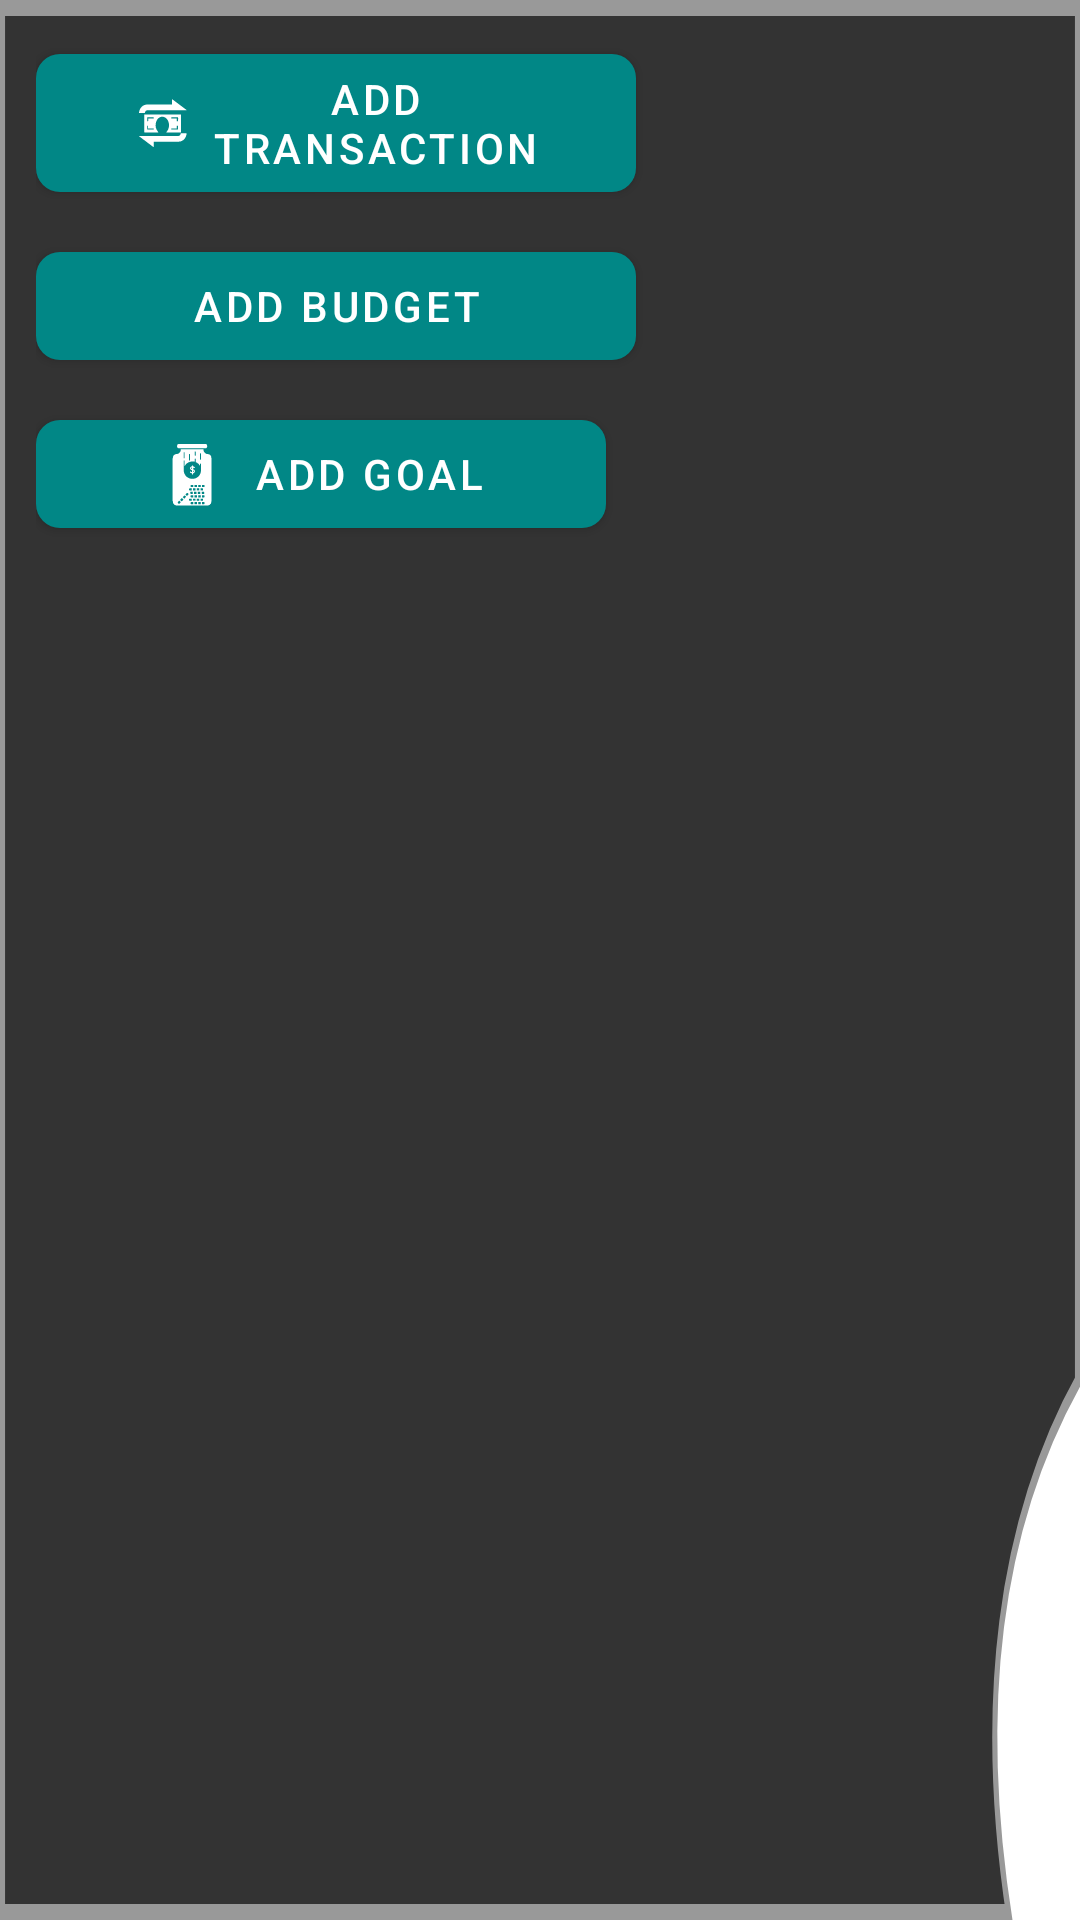

Android layout source for this screen:
<!-- AndroidManifest.xml: application theme Theme.Finix -->
<!-- res/layout/layout_quick_add_popup.xml -->
<?xml version="1.0" encoding="utf-8"?>
<LinearLayout
    xmlns:android="http://schemas.android.com/apk/res/android"
    xmlns:app="http://schemas.android.com/apk/res-auto"
    android:orientation="vertical"
    android:padding="12dp"
    android:background="@drawable/popup_curved_bg"
    android:layout_width="wrap_content"
    android:layout_height="wrap_content">

    <com.google.android.material.button.MaterialButton
        android:id="@+id/btnAddTransaction"
        android:text="Add Transaction"
        android:layout_width="200dp"
        android:layout_height="58dp"
        app:icon="@drawable/ic_expenses_24dp"
        app:iconGravity="textStart"
        app:iconPadding="6dp"
        app:iconSize="20dp"
        app:cornerRadius="8dp"
        app:backgroundTint="@color/teal_700"
        android:textColor="@android:color/white"
        app:rippleColor="@color/teal_200" />


    <com.google.android.material.button.MaterialButton
        android:id="@+id/btnAddBudget"
        android:text="Add Budget"
        android:layout_width="200dp"
        android:layout_height="48dp"
        android:layout_marginTop="8dp"
        app:icon="@drawable/ic_bar_chart_24dp"
        app:iconGravity="textStart"
        app:iconPadding="8dp"
        app:cornerRadius="8dp"
        app:backgroundTint="@color/teal_700"
        android:textColor="@android:color/white"
        app:rippleColor="@color/teal_200" />

    <com.google.android.material.button.MaterialButton
        android:id="@+id/btnAddGoal"
        android:text="Add Goal"
        android:layout_width="190dp"
        android:layout_height="48dp"
        android:layout_marginTop="8dp"
        app:icon="@drawable/ic_savings_goals_24dp"
        app:iconGravity="textStart"
        app:iconPadding="8dp"
        app:cornerRadius="8dp"
        app:backgroundTint="@color/teal_700"
        android:textColor="@android:color/white"
        app:rippleColor="@color/teal_200" />

</LinearLayout>
<!-- resources referenced by this layout -->
<resources>
  <color name="teal_200">#FF03DAC5</color>
  <color name="teal_700">#FF018786</color>
  <!-- drawable ic_expenses_24dp: vector/xml drawable (drawable, 5615 chars, omitted) -->
  <!-- drawable ic_savings_goals_24dp: vector/xml drawable (drawable, 37123 chars, omitted) -->
  <!-- drawable popup_curved_bg (drawable) -->
  <vector xmlns:android="http://schemas.android.com/apk/res/android"
      android:width="20dp"
      android:height="190dp"
      android:viewportWidth="320"
      android:viewportHeight="180">
  
      
      <path
          android:fillColor="#333333"
          android:strokeColor="#80FFFFFF"
          android:strokeWidth="3"
          android:pathData="
              M0,0
              H320
              V130
              Q285,150 300,180
              H0
              Z" />
  
      
      <gradient
          android:startColor="#55000000"
          android:endColor="#33000000"
          android:angle="270" />
  </vector>
  <style name="Theme.Finix" parent="Theme.MaterialComponents.DayNight.DarkActionBar">
          
          <item name="colorPrimary">@color/purple_500</item>
          <item name="colorPrimaryVariant">@color/purple_700</item>
          <item name="colorOnPrimary">@color/white</item>
          
          <item name="colorSecondary">@color/teal_200</item>
          <item name="colorSecondaryVariant">@color/teal_700</item>
          <item name="colorOnSecondary">@color/black</item>
          
          <item name="android:statusBarColor">?attr/colorPrimaryVariant</item>
          
      </style>
  <color name="purple_500">#FF6200EE</color>
  <color name="purple_700">#FF3700B3</color>
  <color name="white">#FFFFFFFF</color>
  <color name="black">#FF000000</color>
</resources>
